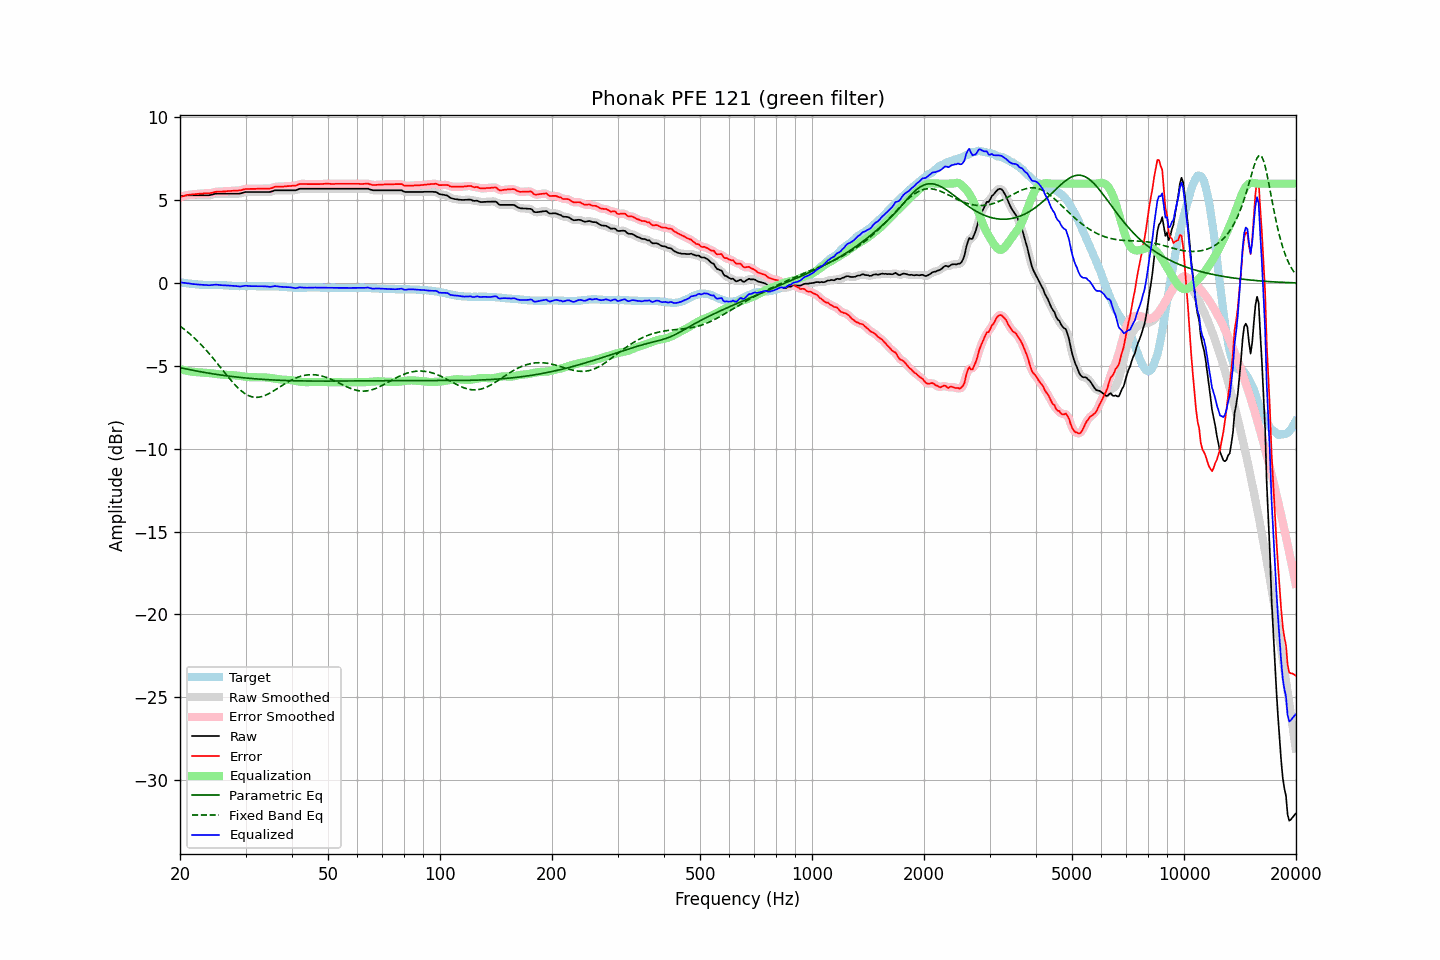

The data file committed next to this chart (first rows):
frequency, raw, error, smoothed, error_smoothed, equalization, parametric_eq, fixed_band_eq, equalized_raw, equalized_smoothed, target
20.00, 5.24, 5.19, 5.24, 5.19, -5.19, -5.10, -2.60, 0.05, 0.04, 0.05
20.20, 5.25, 5.21, 5.25, 5.22, -5.22, -5.13, -2.67, 0.03, 0.03, 0.04
20.40, 5.26, 5.24, 5.26, 5.25, -5.25, -5.15, -2.74, 0.01, 0.02, 0.02
20.61, 5.28, 5.27, 5.28, 5.27, -5.27, -5.17, -2.82, 0.01, 0.01, 0.01
20.81, 5.29, 5.30, 5.29, 5.30, -5.29, -5.19, -2.90, -0.00, -0.00, -0.01
21.02, 5.30, 5.32, 5.30, 5.32, -5.31, -5.21, -2.98, -0.01, -0.02, -0.02
21.23, 5.30, 5.33, 5.30, 5.34, -5.33, -5.23, -3.06, -0.03, -0.03, -0.03
21.44, 5.30, 5.34, 5.30, 5.35, -5.35, -5.25, -3.15, -0.05, -0.05, -0.04
21.66, 5.30, 5.36, 5.30, 5.36, -5.36, -5.27, -3.23, -0.06, -0.06, -0.06
21.87, 5.30, 5.36, 5.30, 5.37, -5.37, -5.29, -3.32, -0.07, -0.07, -0.06
22.09, 5.30, 5.37, 5.30, 5.37, -5.38, -5.30, -3.42, -0.08, -0.08, -0.07
22.31, 5.30, 5.38, 5.30, 5.38, -5.38, -5.32, -3.51, -0.09, -0.09, -0.08
22.54, 5.30, 5.39, 5.30, 5.39, -5.39, -5.34, -3.61, -0.09, -0.09, -0.09
22.76, 5.30, 5.40, 5.30, 5.40, -5.39, -5.36, -3.71, -0.10, -0.10, -0.10
22.99, 5.30, 5.40, 5.30, 5.41, -5.40, -5.38, -3.81, -0.10, -0.10, -0.10
23.22, 5.30, 5.41, 5.30, 5.41, -5.40, -5.39, -3.92, -0.11, -0.11, -0.11
23.45, 5.30, 5.41, 5.30, 5.41, -5.41, -5.41, -4.02, -0.11, -0.11, -0.11
23.69, 5.30, 5.41, 5.30, 5.41, -5.42, -5.43, -4.13, -0.12, -0.12, -0.11
23.92, 5.30, 5.41, 5.30, 5.42, -5.43, -5.44, -4.24, -0.13, -0.13, -0.11
24.16, 5.32, 5.43, 5.32, 5.43, -5.44, -5.46, -4.36, -0.13, -0.13, -0.11
24.40, 5.34, 5.45, 5.34, 5.45, -5.46, -5.47, -4.47, -0.12, -0.12, -0.11
24.65, 5.37, 5.48, 5.37, 5.48, -5.47, -5.49, -4.59, -0.10, -0.11, -0.11
24.89, 5.39, 5.50, 5.39, 5.50, -5.49, -5.50, -4.71, -0.10, -0.10, -0.11
25.14, 5.40, 5.51, 5.40, 5.51, -5.50, -5.52, -4.83, -0.10, -0.10, -0.11
25.39, 5.40, 5.51, 5.40, 5.52, -5.51, -5.53, -4.95, -0.11, -0.11, -0.11
25.65, 5.40, 5.52, 5.40, 5.52, -5.52, -5.55, -5.07, -0.12, -0.12, -0.12
25.91, 5.40, 5.52, 5.40, 5.52, -5.53, -5.56, -5.19, -0.13, -0.13, -0.12
26.16, 5.40, 5.53, 5.40, 5.53, -5.53, -5.57, -5.31, -0.13, -0.13, -0.13
26.43, 5.40, 5.53, 5.40, 5.54, -5.54, -5.59, -5.43, -0.14, -0.14, -0.13
26.69, 5.40, 5.54, 5.40, 5.54, -5.54, -5.60, -5.55, -0.15, -0.15, -0.14
26.96, 5.40, 5.55, 5.40, 5.55, -5.55, -5.61, -5.67, -0.15, -0.15, -0.15
27.23, 5.40, 5.55, 5.40, 5.56, -5.56, -5.63, -5.79, -0.16, -0.16, -0.15
27.50, 5.40, 5.56, 5.40, 5.56, -5.56, -5.64, -5.90, -0.16, -0.16, -0.16
27.77, 5.40, 5.57, 5.40, 5.57, -5.57, -5.65, -6.01, -0.17, -0.17, -0.17
28.05, 5.40, 5.58, 5.40, 5.58, -5.57, -5.66, -6.12, -0.17, -0.17, -0.18
28.33, 5.40, 5.58, 5.40, 5.58, -5.58, -5.67, -6.22, -0.18, -0.19, -0.18
28.62, 5.40, 5.58, 5.40, 5.58, -5.59, -5.68, -6.32, -0.19, -0.20, -0.18
28.90, 5.40, 5.59, 5.40, 5.59, -5.61, -5.69, -6.41, -0.21, -0.20, -0.19
29.19, 5.42, 5.60, 5.42, 5.61, -5.62, -5.70, -6.50, -0.20, -0.20, -0.18
29.48, 5.45, 5.63, 5.45, 5.63, -5.64, -5.71, -6.58, -0.19, -0.19, -0.18
29.78, 5.48, 5.66, 5.48, 5.66, -5.65, -5.72, -6.65, -0.17, -0.17, -0.18
30.08, 5.50, 5.68, 5.49, 5.68, -5.66, -5.73, -6.71, -0.16, -0.17, -0.18
30.38, 5.50, 5.68, 5.50, 5.68, -5.67, -5.74, -6.76, -0.17, -0.17, -0.18
30.68, 5.50, 5.68, 5.50, 5.68, -5.68, -5.75, -6.81, -0.18, -0.18, -0.18
30.99, 5.50, 5.68, 5.50, 5.68, -5.69, -5.76, -6.84, -0.19, -0.19, -0.18
31.30, 5.50, 5.68, 5.50, 5.68, -5.69, -5.77, -6.87, -0.19, -0.19, -0.18
31.61, 5.50, 5.68, 5.50, 5.68, -5.69, -5.78, -6.89, -0.19, -0.19, -0.18
31.93, 5.50, 5.68, 5.50, 5.69, -5.69, -5.78, -6.90, -0.19, -0.19, -0.18
32.24, 5.50, 5.69, 5.50, 5.69, -5.69, -5.79, -6.90, -0.19, -0.19, -0.19
32.57, 5.50, 5.69, 5.50, 5.69, -5.69, -5.80, -6.89, -0.19, -0.19, -0.19
32.89, 5.50, 5.69, 5.50, 5.69, -5.69, -5.80, -6.87, -0.19, -0.19, -0.19
33.22, 5.50, 5.69, 5.50, 5.69, -5.69, -5.81, -6.85, -0.19, -0.19, -0.19
33.55, 5.50, 5.69, 5.50, 5.70, -5.69, -5.82, -6.82, -0.19, -0.19, -0.19
33.89, 5.50, 5.70, 5.50, 5.70, -5.70, -5.82, -6.78, -0.20, -0.20, -0.20
34.23, 5.50, 5.70, 5.50, 5.70, -5.70, -5.83, -6.74, -0.20, -0.21, -0.20
34.57, 5.50, 5.70, 5.50, 5.70, -5.72, -5.84, -6.69, -0.22, -0.22, -0.20
34.92, 5.50, 5.70, 5.51, 5.71, -5.73, -5.84, -6.64, -0.23, -0.22, -0.20
35.27, 5.53, 5.73, 5.53, 5.73, -5.75, -5.85, -6.58, -0.22, -0.22, -0.20
35.62, 5.56, 5.76, 5.56, 5.77, -5.76, -5.85, -6.53, -0.20, -0.20, -0.20
35.97, 5.60, 5.81, 5.59, 5.80, -5.78, -5.86, -6.46, -0.18, -0.19, -0.21
... 635 more rows
